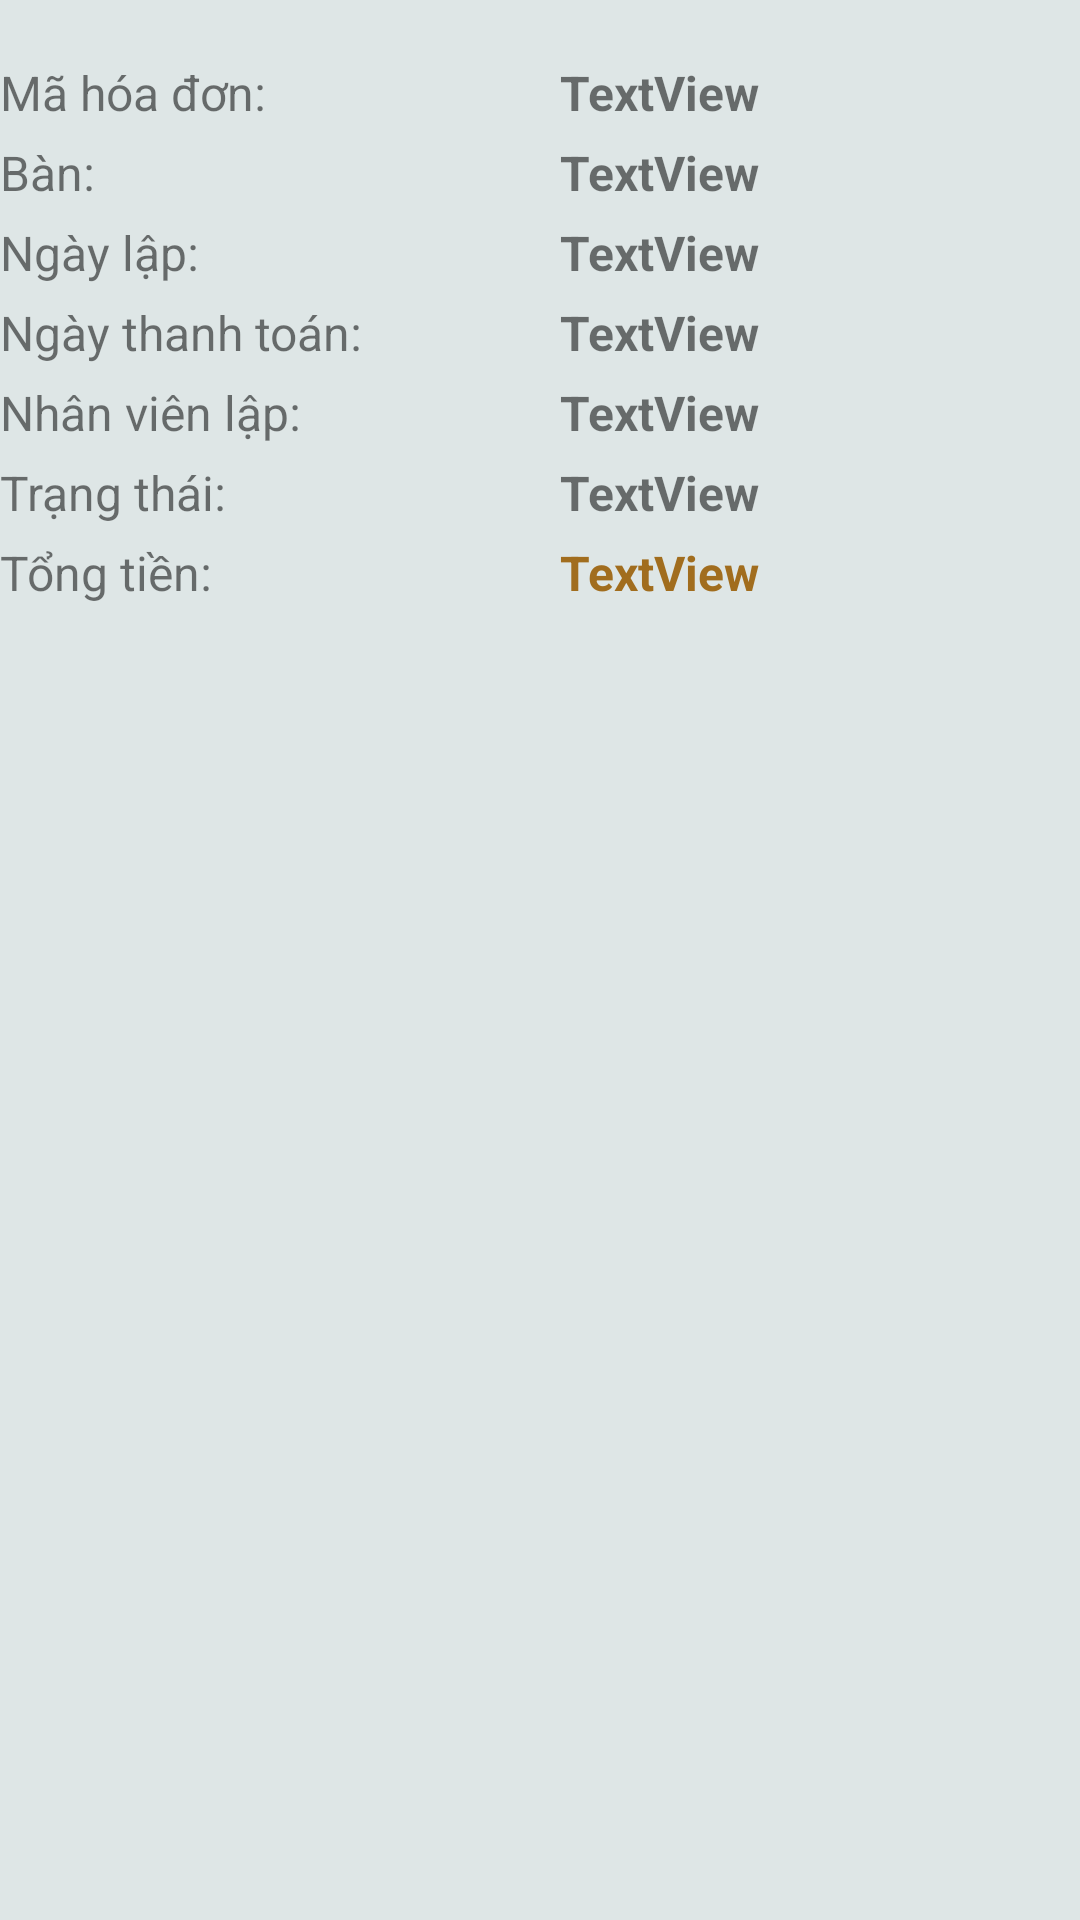

Write the Android layout XML for this screen, with the resource values it uses.
<!-- AndroidManifest.xml: application theme AppTheme -->
<!-- res/layout/activity_bill_details.xml -->
<?xml version="1.0" encoding="utf-8"?>
<LinearLayout xmlns:android="http://schemas.android.com/apk/res/android"
    xmlns:app="http://schemas.android.com/apk/res-auto"
    xmlns:tools="http://schemas.android.com/tools"
    android:layout_width="match_parent"
    android:layout_height="match_parent"
    android:background="#dee6e6"
    android:orientation="vertical"
    tools:context="com.example.dellcorei3.storemanagement.store.manager.BillDetailsActivity">

    <ExpandableListView
        android:id="@+id/lvBillDetails"
        android:layout_width="match_parent"
        android:layout_height="wrap_content"
        android:layout_marginTop="10dp" />

    <LinearLayout
        android:layout_width="match_parent"
        android:layout_height="wrap_content"
        android:layout_marginTop="10dp"
        android:orientation="horizontal">

        <TextView
            android:id="@+id/textView39"
            android:layout_width="wrap_content"
            android:layout_height="wrap_content"
            android:layout_weight="1"
            android:maxWidth="80dp"
            android:minWidth="80dp"
            android:text="Mã hóa đơn:"
            android:textSize="16dp" />

        <TextView
            android:id="@+id/tvBillId"
            android:layout_width="wrap_content"
            android:layout_height="wrap_content"
            android:layout_weight="1"
            android:text="TextView"
            android:textSize="16dp"
            android:textStyle="bold" />
    </LinearLayout>

    <LinearLayout
        android:layout_width="match_parent"
        android:layout_height="wrap_content"
        android:layout_marginTop="5dp"
        android:orientation="horizontal">

        <TextView
            android:id="@+id/textView26"
            android:layout_width="wrap_content"
            android:layout_height="wrap_content"
            android:layout_weight="1"
            android:maxWidth="80dp"
            android:minWidth="80dp"
            android:text="Bàn:"
            android:textSize="16dp" />

        <TextView
            android:id="@+id/tvBillBan"
            android:layout_width="wrap_content"
            android:layout_height="wrap_content"
            android:layout_weight="1"
            android:text="TextView"
            android:textSize="16dp"
            android:textStyle="bold" />
    </LinearLayout>

    <LinearLayout
        android:layout_width="match_parent"
        android:layout_height="wrap_content"
        android:layout_marginTop="5dp"
        android:orientation="horizontal">

        <TextView
            android:id="@+id/textView32"
            android:layout_width="wrap_content"
            android:layout_height="wrap_content"
            android:layout_weight="1"
            android:maxWidth="80dp"
            android:minWidth="80dp"
            android:text="Ngày lập:"
            android:textSize="16dp" />

        <TextView
            android:id="@+id/tvBillNgayLap"
            android:layout_width="wrap_content"
            android:layout_height="wrap_content"
            android:layout_weight="1"
            android:text="TextView"
            android:textSize="16dp"
            android:textStyle="bold" />
    </LinearLayout>

    <LinearLayout
        android:layout_width="match_parent"
        android:layout_height="wrap_content"
        android:layout_marginTop="5dp"
        android:orientation="horizontal">

        <TextView
            android:id="@+id/textView27"
            android:layout_width="wrap_content"
            android:layout_height="wrap_content"
            android:layout_weight="1"
            android:maxWidth="80dp"
            android:minWidth="80dp"
            android:text="Ngày thanh toán:"
            android:textSize="16dp" />

        <TextView
            android:id="@+id/tvBillNgayTT"
            android:layout_width="wrap_content"
            android:layout_height="wrap_content"
            android:layout_weight="1"
            android:text="TextView"
            android:textSize="16dp"
            android:textStyle="bold" />
    </LinearLayout>

    <LinearLayout
        android:layout_width="match_parent"
        android:layout_height="wrap_content"
        android:layout_marginTop="5dp"
        android:orientation="horizontal">

        <TextView
            android:id="@+id/textView33"
            android:layout_width="wrap_content"
            android:layout_height="wrap_content"
            android:layout_weight="1"
            android:maxWidth="80dp"
            android:minWidth="80dp"
            android:text="Nhân viên lập:"
            android:textSize="16dp" />

        <TextView
            android:id="@+id/tvBillNVLap"
            android:layout_width="wrap_content"
            android:layout_height="wrap_content"
            android:layout_weight="1"
            android:text="TextView"
            android:textSize="16dp"
            android:textStyle="bold" />
    </LinearLayout>

    <LinearLayout
        android:layout_width="match_parent"
        android:layout_height="wrap_content"
        android:layout_marginTop="5dp"
        android:orientation="horizontal">

        <TextView
            android:id="@+id/textView34"
            android:layout_width="wrap_content"
            android:layout_height="wrap_content"
            android:layout_weight="1"
            android:maxWidth="80dp"
            android:minWidth="80dp"
            android:text="Trạng thái:"
            android:textSize="16dp" />

        <TextView
            android:id="@+id/tvBillTrangThai"
            android:layout_width="wrap_content"
            android:layout_height="wrap_content"
            android:layout_weight="1"
            android:text="TextView"
            android:textSize="16dp"
            android:textStyle="bold" />
    </LinearLayout>

    <LinearLayout
        android:layout_width="match_parent"
        android:layout_height="wrap_content"
        android:layout_marginTop="5dp"
        android:orientation="horizontal">

        <TextView
            android:id="@+id/textView35"
            android:layout_width="wrap_content"
            android:layout_height="wrap_content"
            android:layout_weight="1"
            android:maxWidth="80dp"
            android:minWidth="80dp"
            android:text="Tổng tiền:"
            android:textSize="16dp" />

        <TextView
            android:id="@+id/tvBillTongTien"
            android:layout_width="wrap_content"
            android:layout_height="wrap_content"
            android:layout_weight="1"
            android:text="TextView"
            android:textColor="#a16d1e"
            android:textSize="16dp"
            android:textStyle="bold" />
    </LinearLayout>

</LinearLayout>
<!-- resources referenced by this layout -->
<resources>
  <style name="AppTheme" parent="Theme.AppCompat.Light.DarkActionBar">
          
          <item name="colorPrimary">@color/colorPrimary</item>
          <item name="colorPrimaryDark">@color/colorPrimaryDark</item>
          <item name="colorAccent">@color/colorAccent</item>
      </style>
  <color name="colorPrimary">#7485e5</color>
  <color name="colorPrimaryDark">#969fd8</color>
  <color name="colorAccent">#f999b1</color>
</resources>
